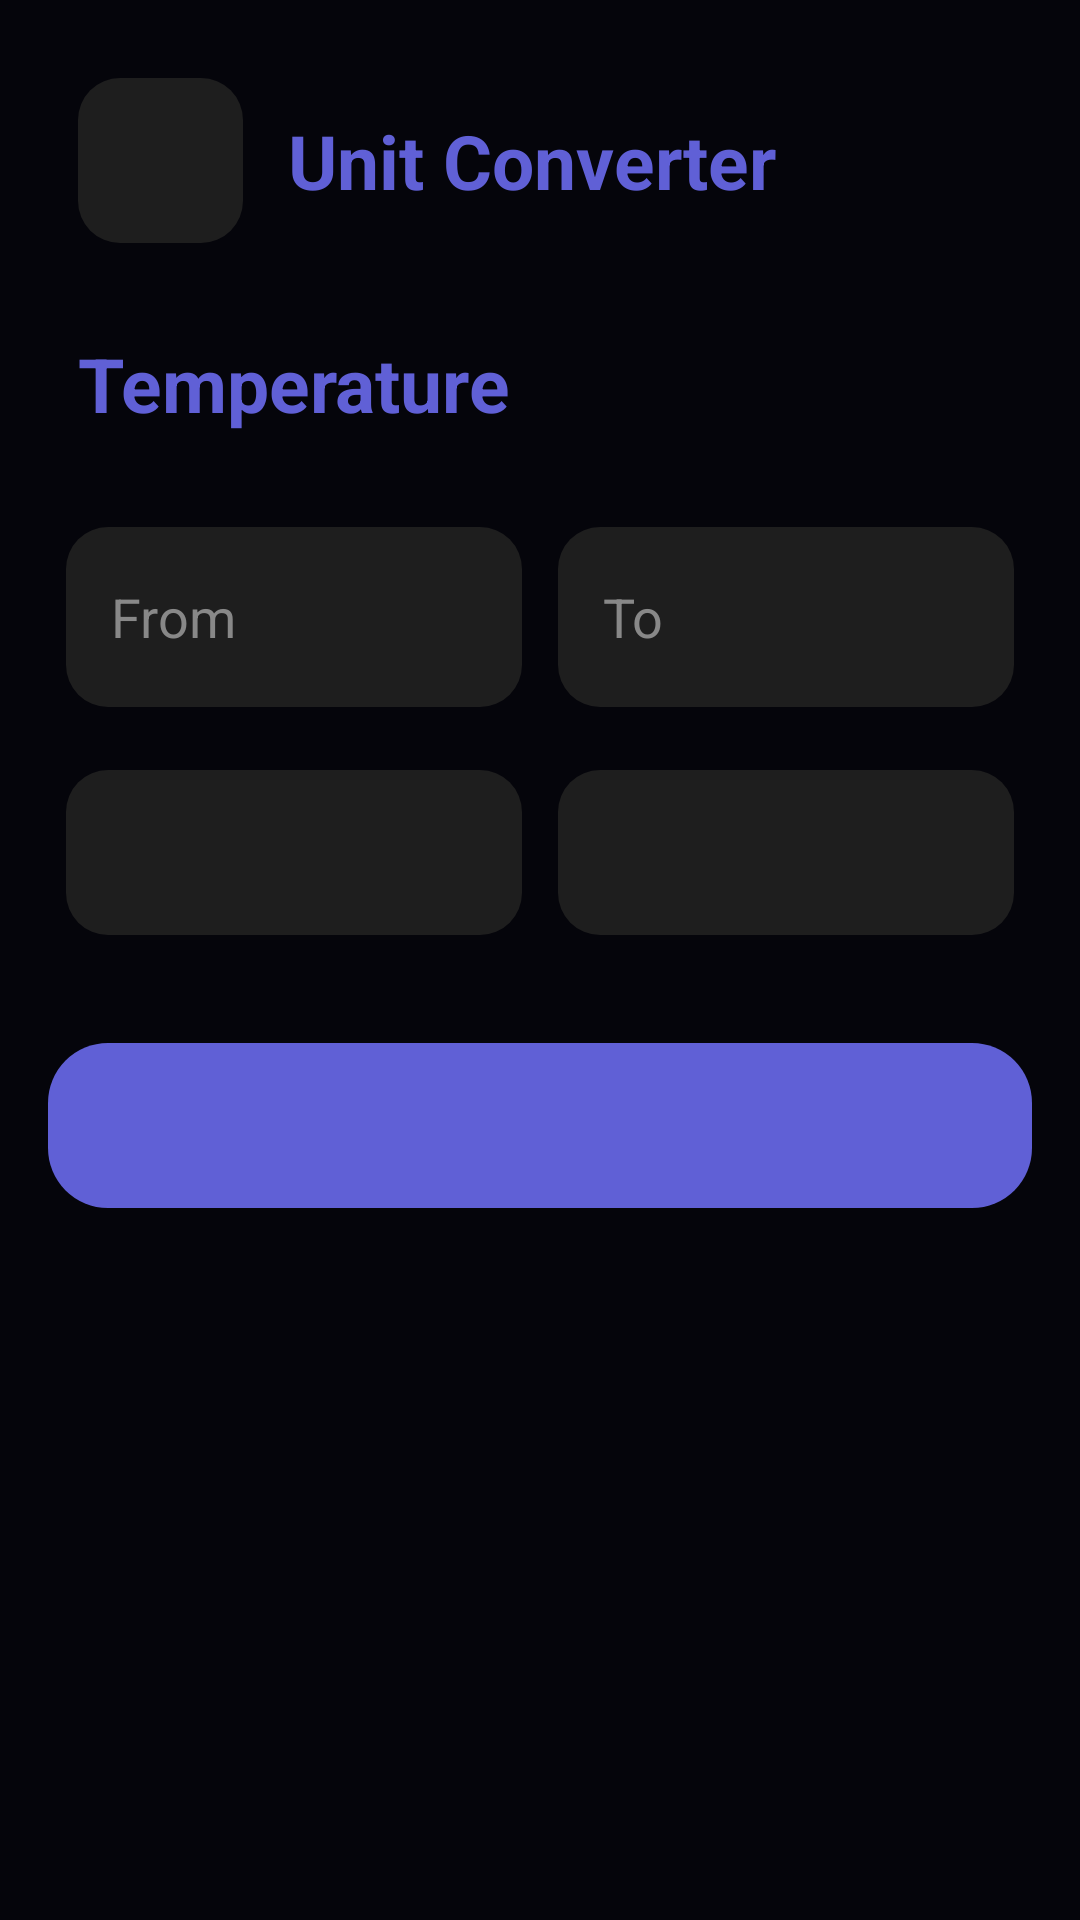

Here is an Android app screen rendered from its layout file. Give the layout XML and the strings, colors and styles it references.
<!-- AndroidManifest.xml: application theme Theme.UnitsTranferer -->
<!-- res/layout/activity_third.xml -->
<?xml version="1.0" encoding="utf-8"?>
<androidx.constraintlayout.widget.ConstraintLayout
    xmlns:android="http://schemas.android.com/apk/res/android"
    xmlns:app="http://schemas.android.com/apk/res-auto"
    xmlns:tools="http://schemas.android.com/tools"
    android:id="@+id/main"
    android:layout_width="match_parent"
    android:layout_height="match_parent"
    android:background="@color/background"
    android:padding="16dp"
    tools:context=".ThirdActivity">
    <ImageButton
        android:id="@+id/backBtn"
        android:layout_width="55dp"
        android:layout_height="55dp"
        android:background="@drawable/unit_card_background"
        android:layout_margin="10dp"
        android:padding="15dp"
        android:src="@drawable/ic_back"
        app:tint="@color/white"
        app:layout_constraintStart_toStartOf="parent"
        app:layout_constraintTop_toTopOf="parent" />
    <TextView
        android:id="@+id/titleText"
        android:layout_width="0dp"
        android:layout_height="wrap_content"
        android:layout_marginStart="15dp"
        android:text="Unit Converter"
        android:textColor="@color/primary_pink"
        android:textSize="25sp"
        android:textStyle="bold"
        app:layout_constraintBottom_toBottomOf="@id/backBtn"
        app:layout_constraintEnd_toEndOf="parent"
        app:layout_constraintStart_toEndOf="@id/backBtn"
        app:layout_constraintTop_toTopOf="@id/backBtn" />
    <TextView
        android:id="@+id/unitName"
        android:layout_width="0dp"
        android:layout_height="wrap_content"
        android:layout_marginTop="30dp"
        android:layout_marginLeft="10dp"
        android:text="Temperature"
        android:textColor="@color/primary_pink"
        android:textSize="25sp"
        android:textStyle="bold"
        app:layout_constraintEnd_toEndOf="parent"
        app:layout_constraintStart_toStartOf="parent"
        app:layout_constraintTop_toBottomOf="@id/backBtn" />
    <GridLayout
        android:id="@+id/converterGrid"
        android:layout_width="0dp"
        android:layout_height="wrap_content"
        android:layout_marginTop="25dp"
        android:columnCount="2"
        android:rowCount="2"
        app:layout_constraintEnd_toEndOf="parent"
        app:layout_constraintStart_toStartOf="parent"
        app:layout_constraintTop_toBottomOf="@id/unitName">
        <EditText
            android:id="@+id/fromValue"
            android:layout_width="0dp"
            android:layout_height="60dp"
            android:layout_column="0"
            android:layout_columnWeight="1"
            android:layout_margin="6dp"
            android:background="@drawable/unit_card_background"
            android:hint="From"
            android:inputType="numberDecimal|numberSigned"
            android:paddingStart="15dp"
            android:paddingEnd="15dp"
            android:textColor="@color/white"
            android:textColorHint="@color/input_areas_text_color"
            android:textSize="18sp" />
        <EditText
            android:id="@+id/toValue"
            android:layout_width="0dp"
            android:layout_height="60dp"
            android:layout_column="1"
            android:layout_columnWeight="1"
            android:layout_margin="6dp"
            android:background="@drawable/unit_card_background"
            android:cursorVisible="false"
            android:focusable="false"
            android:hint="To"
            android:paddingStart="15dp"
            android:paddingEnd="15dp"
            android:textColor="@color/white"
            android:textColorHint="@color/input_areas_text_color"
            android:textIsSelectable="true"
            android:textSize="18sp" />
        <Spinner
            android:id="@+id/fromSpinner"
            android:layout_width="0dp"
            android:layout_height="55dp"
            android:layout_column="0"
            android:layout_columnWeight="1"
            android:layout_margin="6dp"
            android:layout_marginTop="15dp"
            android:layout_row="1"
            android:background="@drawable/unit_card_background"
            android:paddingStart="10dp"
            android:paddingEnd="10dp" />
        <Spinner
            android:id="@+id/toSpinner"
            android:layout_width="0dp"
            android:layout_height="55dp"
            android:layout_column="1"
            android:layout_columnWeight="1"
            android:layout_margin="6dp"
            android:layout_marginTop="15dp"
            android:layout_row="1"
            android:background="@drawable/unit_card_background"
            android:paddingStart="10dp"
            android:paddingEnd="10dp" />
    </GridLayout>

    <ImageButton
        android:id="@+id/switchBtn"
        android:layout_width="match_parent"
        android:layout_height="55dp"
        android:layout_marginTop="30dp"
        android:background="@drawable/image_background"
        android:paddingStart="25dp"
        android:paddingEnd="25dp"
        android:textAllCaps="false"
        android:textColor="@color/white"
        android:textSize="18sp"
        android:src="@drawable/ic_convert"
        app:tint="@color/white"
        app:layout_constraintEnd_toEndOf="parent"
        app:layout_constraintStart_toStartOf="parent"
        app:layout_constraintTop_toBottomOf="@id/converterGrid" />

</androidx.constraintlayout.widget.ConstraintLayout>
<!-- resources referenced by this layout -->
<resources>
  <color name="background">#05050B</color>
  <color name="input_areas_text_color">#888888</color>
  <color name="primary_pink">#6060d6</color>
  <color name="white">#ffffff</color>
  <!-- drawable image_background (drawable) -->
  <?xml version="1.0" encoding="utf-8"?>
  <shape xmlns:android="http://schemas.android.com/apk/res/android"
      android:shape="rectangle">
  
      <solid android:color="@color/primary_pink"/>
  
      <corners android:radius="20dp"/>
  
  </shape>
  <!-- drawable unit_card_background (drawable) -->
  <?xml version="1.0" encoding="utf-8"?>
  <shape xmlns:android="http://schemas.android.com/apk/res/android">
      <solid android:color="#1E1E1E"/>
  
      <corners android:radius="14dp"/>
  </shape>
  <style name="Theme.UnitsTranferer" parent="Base.Theme.UnitsTranferer" />
  <style name="Base.Theme.UnitsTranferer" parent="Theme.Material3.DayNight.NoActionBar">
          
          
      </style>
</resources>
